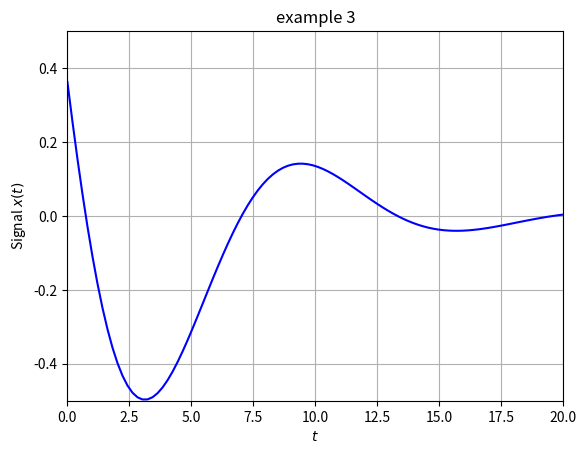

Recreate this plot in Python.
import numpy as np
import matplotlib.pyplot as plt

# Define time array (from 0 to 20 seconds)
t = np.linspace(0, 20, 100)

# Define function of x
x_t = np.exp(-0.2*t)*np.cos(0.5*t+1.2)

# Create the plot
plt.figure()
plt.plot(t, x_t, color='blue')
plt.xlabel(r'$t$')
plt.ylabel(r'Signal $x(t)$')
plt.title('example 3')
plt.xlim([0,20])
plt.ylim([-0.5,0.5])
plt.grid(True)

# Show the plot
plt.show()